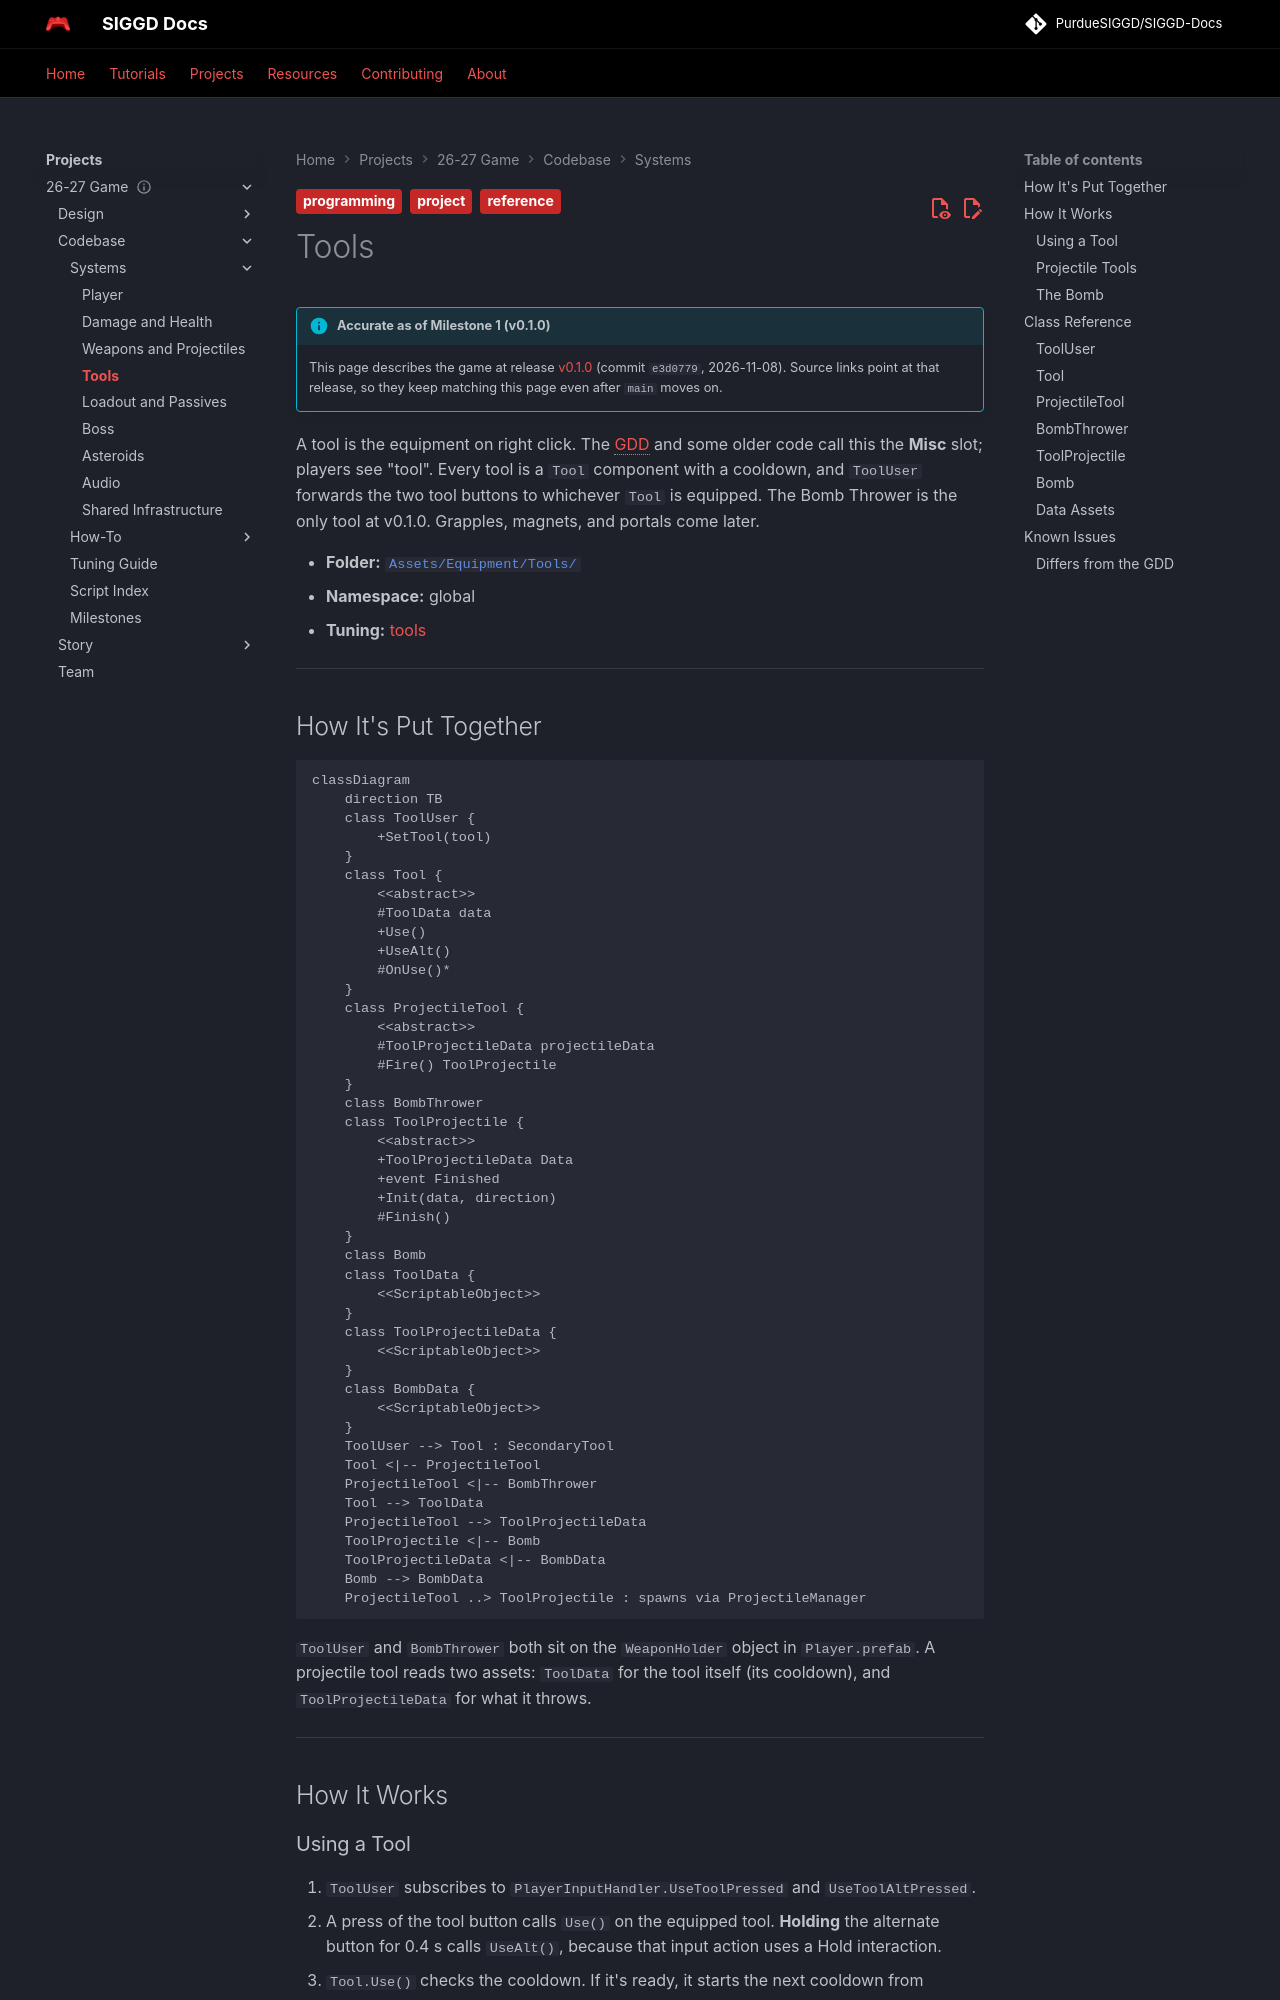

repository: PurdueSIGGD/SIGGD-Docs · page: projects/2627-game/codebase/systems/tools/index.html · generator: mkdocs

---
title: Tools
description: "The tool slot (called Misc in older code and the GDD): Tool, ToolUser, projectile tools, and the bomb."
tags:
  - project
  - reference
  - programming
---

# Tools

--8<-- "includes/2627-game/milestone.md"

A tool is the equipment on right click. The [GDD](../../design/game-design-doc.md) and some older code call this the **Misc** slot; players see "tool". Every tool is a `Tool` component with a cooldown, and `ToolUser` forwards the two tool buttons to whichever `Tool` is equipped. The Bomb Thrower is the only tool at v0.1.0. Grapples, magnets, and portals come later.

- **Folder:** [`Assets/Equipment/Tools/`](https://github.com/PurdueSIGGD/SIGGD-Game-2026/tree/v0.1.0/Assets/Equipment/Tools)
- **Namespace:** global
- **Tuning:** [tools](../tuning-guide.md#tools)

---

## How It's Put Together

```mermaid
classDiagram
    direction TB
    class ToolUser {
        +SetTool(tool)
    }
    class Tool {
        <<abstract>>
        #ToolData data
        +Use()
        +UseAlt()
        #OnUse()*
    }
    class ProjectileTool {
        <<abstract>>
        #ToolProjectileData projectileData
        #Fire() ToolProjectile
    }
    class BombThrower
    class ToolProjectile {
        <<abstract>>
        +ToolProjectileData Data
        +event Finished
        +Init(data, direction)
        #Finish()
    }
    class Bomb
    class ToolData {
        <<ScriptableObject>>
    }
    class ToolProjectileData {
        <<ScriptableObject>>
    }
    class BombData {
        <<ScriptableObject>>
    }
    ToolUser --> Tool : SecondaryTool
    Tool <|-- ProjectileTool
    ProjectileTool <|-- BombThrower
    Tool --> ToolData
    ProjectileTool --> ToolProjectileData
    ToolProjectile <|-- Bomb
    ToolProjectileData <|-- BombData
    Bomb --> BombData
    ProjectileTool ..> ToolProjectile : spawns via ProjectileManager
```

`ToolUser` and `BombThrower` both sit on the `WeaponHolder` object in `Player.prefab`. A projectile tool reads two assets: `ToolData` for the tool itself (its cooldown), and `ToolProjectileData` for what it throws.

---

## How It Works

### Using a Tool

1. `ToolUser` subscribes to `PlayerInputHandler.UseToolPressed` and `UseToolAltPressed`.
2. A press of the tool button calls `Use()` on the equipped tool. **Holding** the alternate button for 0.4 s calls `UseAlt()`, because that input action uses a Hold interaction.
3. `Tool.Use()` checks the cooldown. If it's ready, it starts the next cooldown from `ToolData.cooldown` and calls the subclass's `OnUse()`.
4. `UseAlt()` is a virtual method that does nothing unless a tool overrides it. It has no cooldown of its own.
